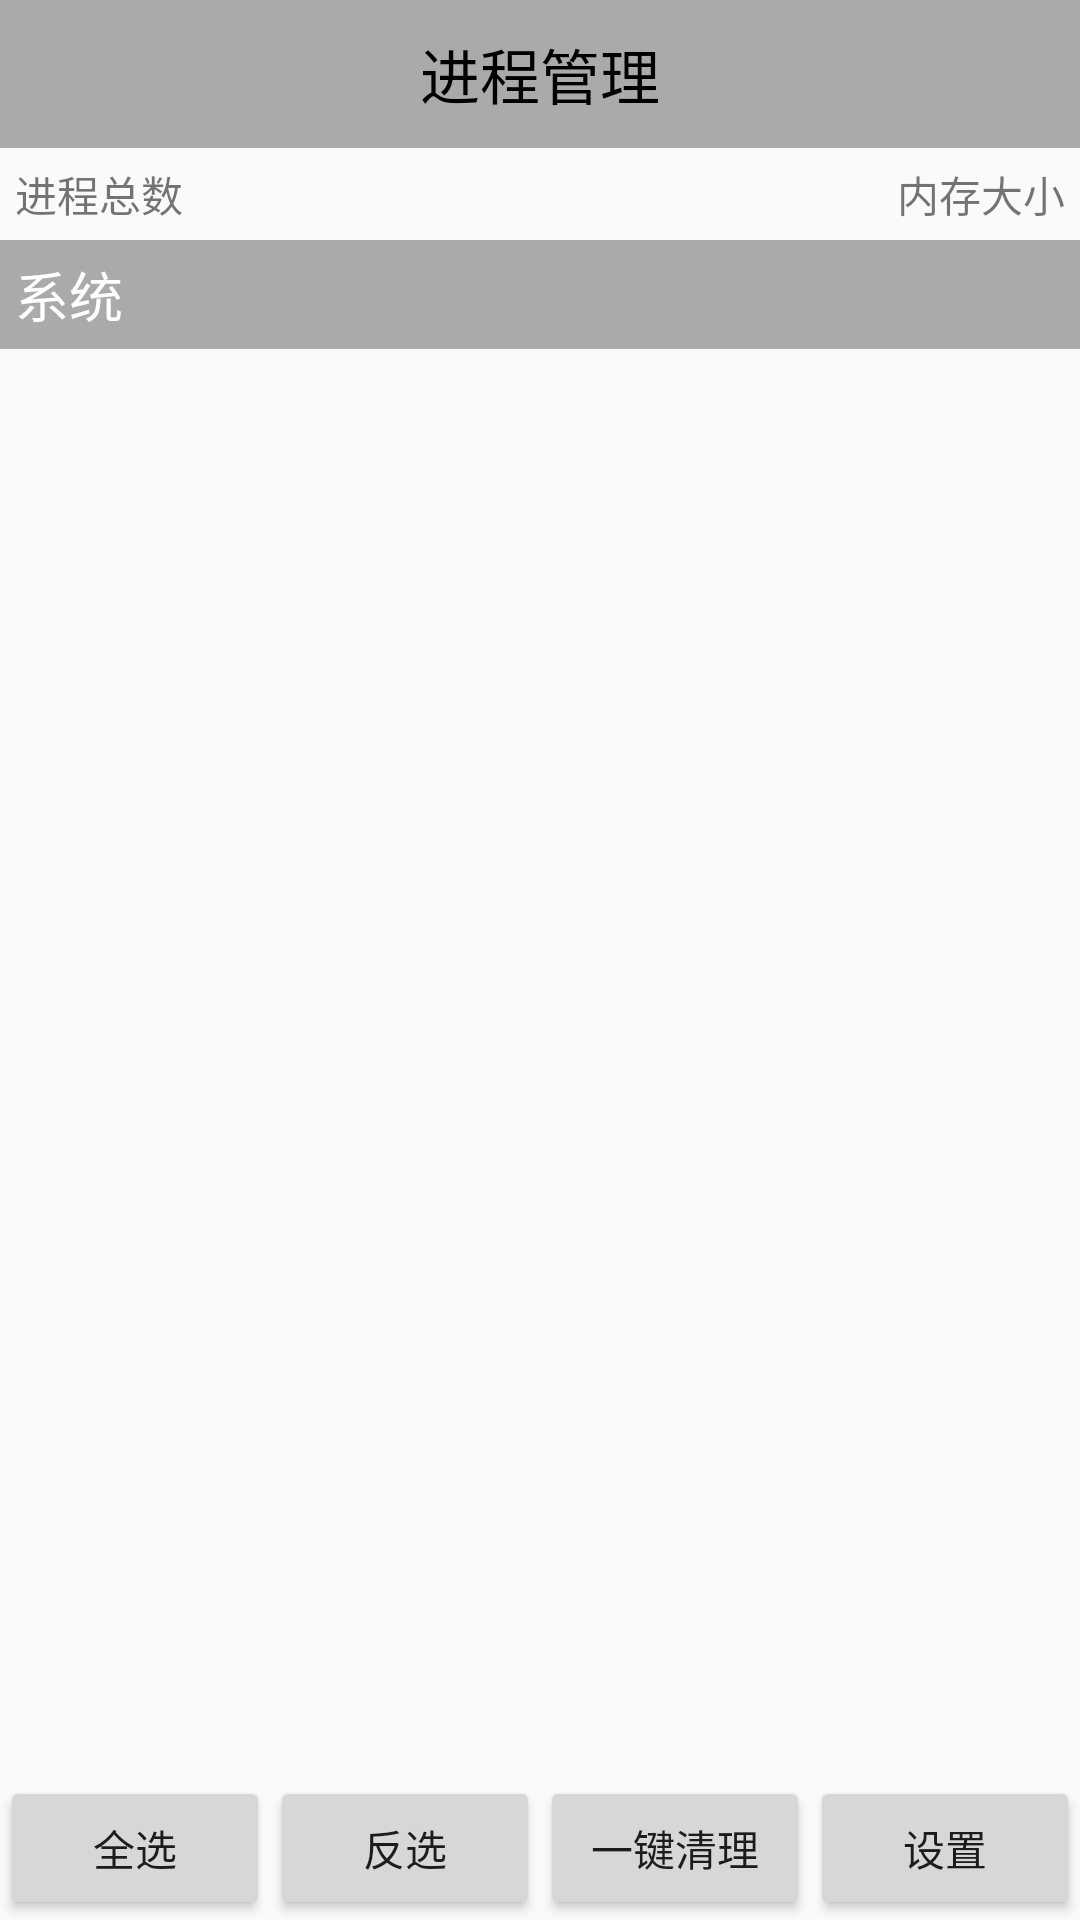

The Android layout XML behind this screen, and the referenced resources:
<!-- AndroidManifest.xml: application theme AppTheme -->
<!-- res/layout/activity_process_manager.xml -->
<?xml version="1.0" encoding="utf-8"?>
<LinearLayout xmlns:android="http://schemas.android.com/apk/res/android"
    xmlns:app="http://schemas.android.com/apk/res-auto"
    xmlns:tools="http://schemas.android.com/tools"
    android:layout_width="match_parent"
    android:layout_height="match_parent"
    tools:context="com.getinlight.controlphone.activity.ProcessManagerActivity"
    android:orientation="vertical">

    <TextView
        android:text="进程管理"
        style="@style/TitleStyle"/>

    <RelativeLayout
        android:padding="5dp"
        android:layout_width="match_parent"
        android:layout_height="wrap_content">

        <TextView
            android:id="@+id/tv_process_count"
            android:text="进程总数"
            android:layout_width="wrap_content"
            android:layout_height="wrap_content" />

        <TextView
            android:id="@+id/tv_memory_info"
            android:text="内存大小"
            android:layout_alignParentRight="true"
            android:layout_width="wrap_content"
            android:layout_height="wrap_content" />

    </RelativeLayout>

    <FrameLayout
        android:layout_width="match_parent"
        android:layout_height="0dp"
        android:layout_weight="1">

        <TextView
            android:id="@+id/tv_des"
            android:padding="5dp"
            android:text="系统"
            android:background="@android:color/darker_gray"
            android:textColor="@android:color/white"
            android:textSize="18sp"
            android:layout_width="match_parent"
            android:layout_height="wrap_content" />

        <ListView
            android:id="@+id/lv_process_list"
            android:layout_width="match_parent"
            android:layout_height="match_parent">

        </ListView>

    </FrameLayout>



    <LinearLayout
        android:orientation="horizontal"
        android:layout_width="match_parent"
        android:layout_height="wrap_content">

        <Button
            android:id="@+id/bt_all"
            android:layout_width="0dp"
            android:text="全选"
            android:layout_height="wrap_content"
            android:layout_weight="1"/>

        <Button
            android:id="@+id/bt_reverse"
            android:layout_width="0dp"
            android:text="反选"
            android:layout_height="wrap_content"
            android:layout_weight="1"/>

        <Button
            android:id="@+id/bt_clear"
            android:layout_width="0dp"
            android:text="一键清理"
            android:layout_height="wrap_content"
            android:layout_weight="1"/>

        <Button
            android:id="@+id/bt_setting"
            android:layout_width="0dp"
            android:text="设置"
            android:layout_height="wrap_content"
            android:layout_weight="1"/>

    </LinearLayout>

</LinearLayout>
<!-- resources referenced by this layout -->
<resources>
  <style name="TitleStyle">
          <item name="android:textAlignment">center</item>
          <item name="android:textSize">20sp</item>
          <item name="android:textColor">#000</item>
          <item name="android:layout_width">match_parent</item>
          <item name="android:layout_height">wrap_content</item>
          <item name="android:padding">10dp</item>
          <item name="android:background">#aaaaaa</item>
      </style>
  <style name="AppTheme" parent="Theme.AppCompat.Light.DarkActionBar">
          
          <item name="colorPrimary">@color/colorPrimary</item>
          <item name="colorPrimaryDark">@color/colorPrimaryDark</item>
          <item name="colorAccent">@color/colorAccent</item>
          <item name="windowNoTitle">true</item>
      </style>
  <!-- not gathered from this repository: default colours our renderer supplied (Android Studio template values) -->
  <color name="colorPrimary">#FF6200EE</color>
  <color name="colorPrimaryDark">#FF3700B3</color>
  <color name="colorAccent">#FF03DAC5</color>
</resources>
